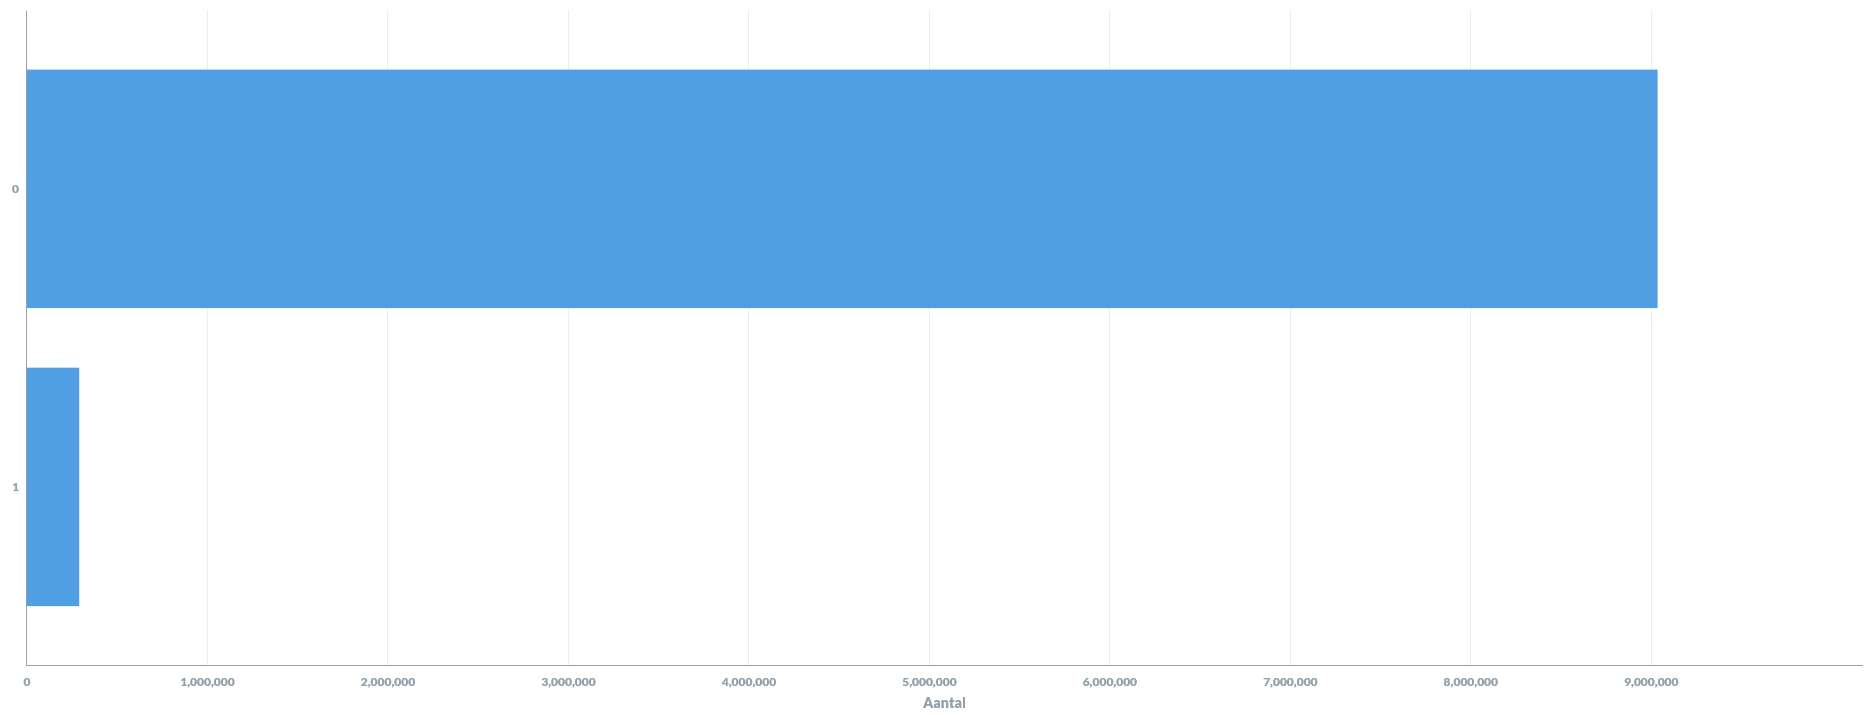

Data behind this chart, as committed beside it:
IsAdult, Aantal
0, 9034727
1, 289587
